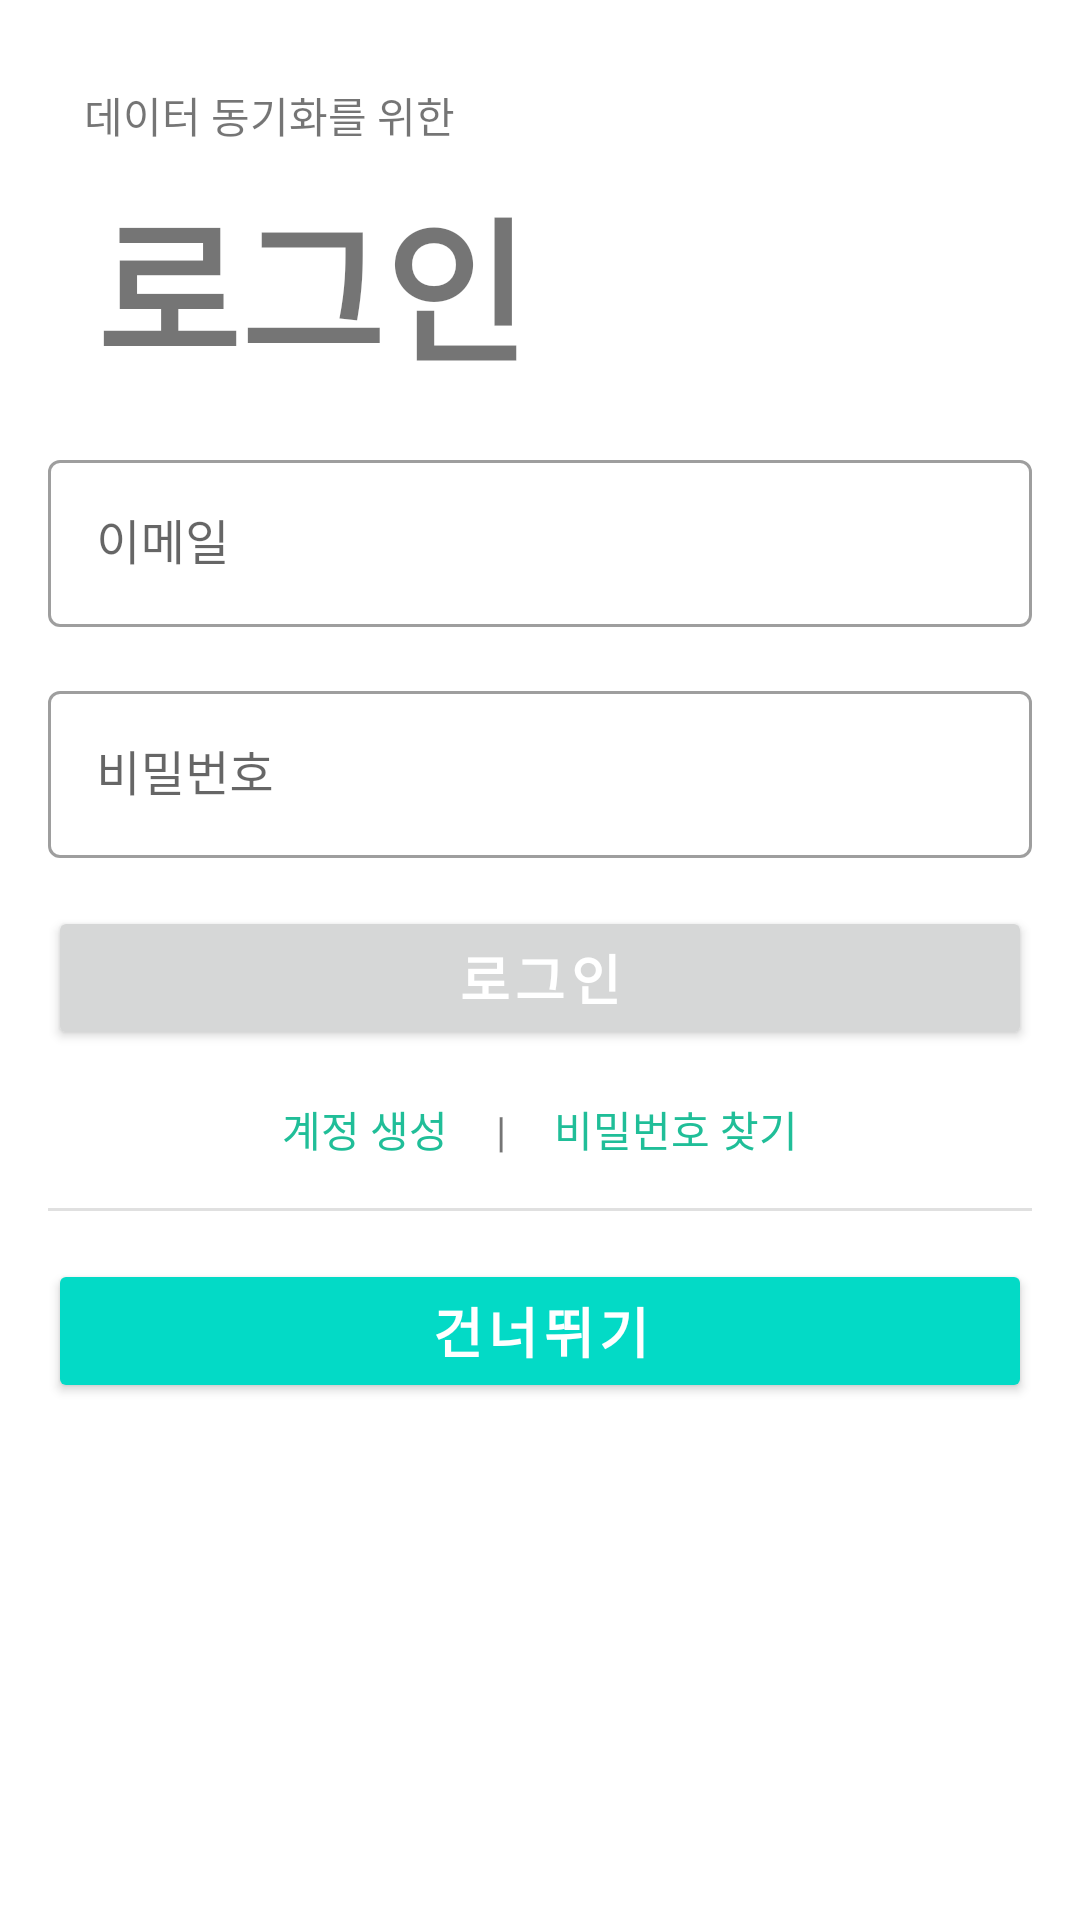

Write the Android layout XML for this screen, with the resource values it uses.
<!-- AndroidManifest.xml: application theme Theme.ToSManager -->
<!-- res/layout/activity_login.xml -->
<?xml version="1.0" encoding="utf-8"?>
<androidx.constraintlayout.widget.ConstraintLayout xmlns:android="http://schemas.android.com/apk/res/android"
    xmlns:app="http://schemas.android.com/apk/res-auto"
    xmlns:tools="http://schemas.android.com/tools"
    android:layout_width="match_parent"
    android:layout_height="match_parent"
    tools:context=".ui.LoginActivity">

    <com.google.android.material.textfield.TextInputLayout
        android:id="@+id/textInputLayout2"
        style="@style/Widget.MaterialComponents.TextInputLayout.OutlinedBox"
        android:layout_width="match_parent"
        android:layout_height="wrap_content"
        android:layout_marginStart="16dp"
        android:layout_marginLeft="16dp"
        android:layout_marginTop="16dp"
        android:layout_marginEnd="16dp"
        android:layout_marginRight="16dp"
        app:layout_constraintEnd_toEndOf="parent"
        app:layout_constraintStart_toStartOf="parent"
        app:layout_constraintTop_toBottomOf="@+id/textView5">

        <com.google.android.material.textfield.TextInputEditText
            android:id="@+id/loginEmail"
            android:layout_width="match_parent"
            android:layout_height="wrap_content"
            android:hint="@string/prompt_email"
            android:inputType="textEmailAddress" />

    </com.google.android.material.textfield.TextInputLayout>

    <com.google.android.material.textfield.TextInputLayout
        android:id="@+id/textInputLayout4"
        style="@style/Widget.MaterialComponents.TextInputLayout.OutlinedBox"
        android:layout_width="match_parent"
        android:layout_height="wrap_content"
        android:layout_marginStart="16dp"
        android:layout_marginLeft="16dp"
        android:layout_marginTop="16dp"
        android:layout_marginEnd="16dp"
        android:layout_marginRight="16dp"
        app:layout_constraintEnd_toEndOf="parent"
        app:layout_constraintStart_toStartOf="parent"
        app:layout_constraintTop_toBottomOf="@+id/textInputLayout2">

        <com.google.android.material.textfield.TextInputEditText
            android:id="@+id/loginPassword"
            android:layout_width="match_parent"
            android:layout_height="wrap_content"
            android:hint="@string/prompt_password"
            android:inputType="textPassword" />

    </com.google.android.material.textfield.TextInputLayout>

    <TextView
        android:id="@+id/textView6"
        android:layout_width="wrap_content"
        android:layout_height="wrap_content"
        android:layout_marginStart="28dp"
        android:layout_marginLeft="28dp"
        android:layout_marginTop="28dp"
        android:text="@string/text_sign_in_description"
        app:layout_constraintStart_toStartOf="parent"
        app:layout_constraintTop_toTopOf="parent" />

    <Button
        android:id="@+id/loginSkipButton"
        style="@style/Widget.TosManager.Button.Alt"
        android:layout_width="0dp"
        android:layout_height="wrap_content"
        android:layout_marginStart="16dp"
        android:layout_marginTop="16dp"
        android:layout_marginEnd="16dp"
        android:onClick="onSkipLogIn"
        android:text="@string/action_skip_sign_in"
        app:backgroundTint="@color/design_default_color_secondary"
        app:layout_constraintEnd_toEndOf="parent"
        app:layout_constraintStart_toStartOf="parent"
        app:layout_constraintTop_toBottomOf="@+id/divider" />

    <Button
        android:id="@+id/loginButton"
        style="@style/Widget.TosManager.Button"
        android:layout_width="0dp"
        android:layout_height="wrap_content"
        android:layout_marginStart="16dp"
        android:layout_marginTop="16dp"
        android:layout_marginEnd="16dp"
        android:onClick="onLogIn"
        android:text="@string/action_sign_in"
        app:layout_constraintEnd_toEndOf="parent"
        app:layout_constraintStart_toStartOf="parent"
        app:layout_constraintTop_toBottomOf="@+id/textInputLayout4" />

    <TextView
        android:id="@+id/textView5"
        android:layout_width="wrap_content"
        android:layout_height="wrap_content"
        android:layout_marginStart="32dp"
        android:layout_marginLeft="32dp"
        android:layout_marginTop="8dp"
        android:text="@string/action_sign_in"
        android:textSize="52sp"
        android:textStyle="bold"
        app:layout_constraintStart_toStartOf="parent"
        app:layout_constraintTop_toBottomOf="@+id/textView6" />

    <View
        android:id="@+id/divider"
        android:layout_width="match_parent"
        android:layout_height="1dp"
        android:layout_marginStart="16dp"
        android:layout_marginLeft="16dp"
        android:layout_marginTop="16dp"
        android:layout_marginEnd="16dp"
        android:layout_marginRight="16dp"
        android:background="?android:attr/listDivider"
        app:layout_constraintEnd_toEndOf="parent"
        app:layout_constraintHorizontal_bias="0.0"
        app:layout_constraintStart_toStartOf="parent"
        app:layout_constraintTop_toBottomOf="@+id/constraintLayout" />

    <androidx.constraintlayout.widget.ConstraintLayout
        android:id="@+id/constraintLayout"
        android:layout_width="wrap_content"
        android:layout_height="wrap_content"
        android:layout_marginStart="16dp"
        android:layout_marginLeft="16dp"
        android:layout_marginTop="16dp"
        android:layout_marginEnd="16dp"
        android:layout_marginRight="16dp"
        app:layout_constraintEnd_toEndOf="parent"
        app:layout_constraintStart_toStartOf="parent"
        app:layout_constraintTop_toBottomOf="@+id/loginButton">

        <TextView
            android:id="@+id/textView4"
            android:layout_width="wrap_content"
            android:layout_height="wrap_content"
            android:layout_marginStart="16dp"
            android:layout_marginLeft="16dp"
            android:text="@string/separator"
            app:layout_constraintBaseline_toBaselineOf="@+id/loginCreateAccount"
            app:layout_constraintStart_toEndOf="@+id/loginCreateAccount" />

        <TextView
            android:id="@+id/loginRecoverPassword"
            android:layout_width="wrap_content"
            android:layout_height="wrap_content"
            android:layout_marginStart="16dp"
            android:layout_marginLeft="16dp"
            android:clickable="true"
            android:focusable="true"
            android:onClick="onRecoverPassword"
            android:text="@string/action_recover_password"
            style="@style/Widget.TosManager.Text.Clickable"
            app:layout_constraintBaseline_toBaselineOf="@+id/textView4"
            app:layout_constraintStart_toEndOf="@+id/textView4" />

        <TextView
            android:id="@+id/loginCreateAccount"
            android:layout_width="wrap_content"
            android:layout_height="wrap_content"
            android:clickable="true"
            android:focusable="true"
            android:onClick="onCreateAccount"
            android:text="@string/action_create_account"
            style="@style/Widget.TosManager.Text.Clickable"
            app:layout_constraintStart_toStartOf="parent"
            app:layout_constraintTop_toTopOf="parent" />
    </androidx.constraintlayout.widget.ConstraintLayout>

</androidx.constraintlayout.widget.ConstraintLayout>
<!-- resources referenced by this layout -->
<resources>
  <string name="action_create_account">계정 생성</string>
  <string name="action_recover_password">비밀번호 찾기</string>
  <string name="action_sign_in">로그인</string>
  <string name="action_skip_sign_in">건너뛰기</string>
  <string name="prompt_email">이메일</string>
  <string name="prompt_password">비밀번호</string>
  <string name="separator">|</string>
  <string name="text_sign_in_description">데이터 동기화를 위한</string>
  <style name="Widget.TosManager.Button" parent="TextAppearance.AppCompat.Button">
          <item name="android:textStyle">bold</item>
          <item name="android:textColor">?attr/colorOnPrimary</item>
          <item name="android:textSize">18sp</item>
          <item name="android:letterSpacing">0.1</item>
      </style>
  <style name="Widget.TosManager.Button.Alt" parent="Widget.TosManager.Button">
          <item name="android:backgroundTint">?attr/colorSecondary</item>
          <item name="android:textColor">?attr/colorOnSecondary</item>
      </style>
  <style name="Widget.TosManager.Text.Clickable" parent="Widget.AppCompat.TextView">
          <item name="android:textColor">?attr/colorPrimary</item>
      </style>
  <style name="Theme.ToSManager" parent="Theme.MaterialComponents.DayNight">
          
          <item name="colorPrimary">@color/green</item>
          <item name="colorPrimaryVariant">@color/green_dark</item>
          <item name="colorOnPrimary">@color/white</item>
          
          <item name="colorSecondary">@color/red</item>
          <item name="colorSecondaryVariant">@color/red_dark</item>
          <item name="colorOnSecondary">@color/white</item>
          
          <item name="android:statusBarColor" tools:targetApi="l">?attr/colorPrimaryVariant</item>
          
          <item name="actionBarStyle">@style/Widget.TosManager.ActionBar</item>
      </style>
  <color name="green">#ff20be98</color>
  <color name="green_dark">#ff008d6a</color>
  <color name="white">#FFFFFFFF</color>
  <color name="red">#fff14f6d</color>
  <color name="red_dark">#ffb90a42</color>
  <style name="Widget.TosManager.ActionBar" parent="@style/Widget.AppCompat.Light.ActionBar.Solid.Inverse">
          
          <item name="background">@color/white</item>
      </style>
</resources>
